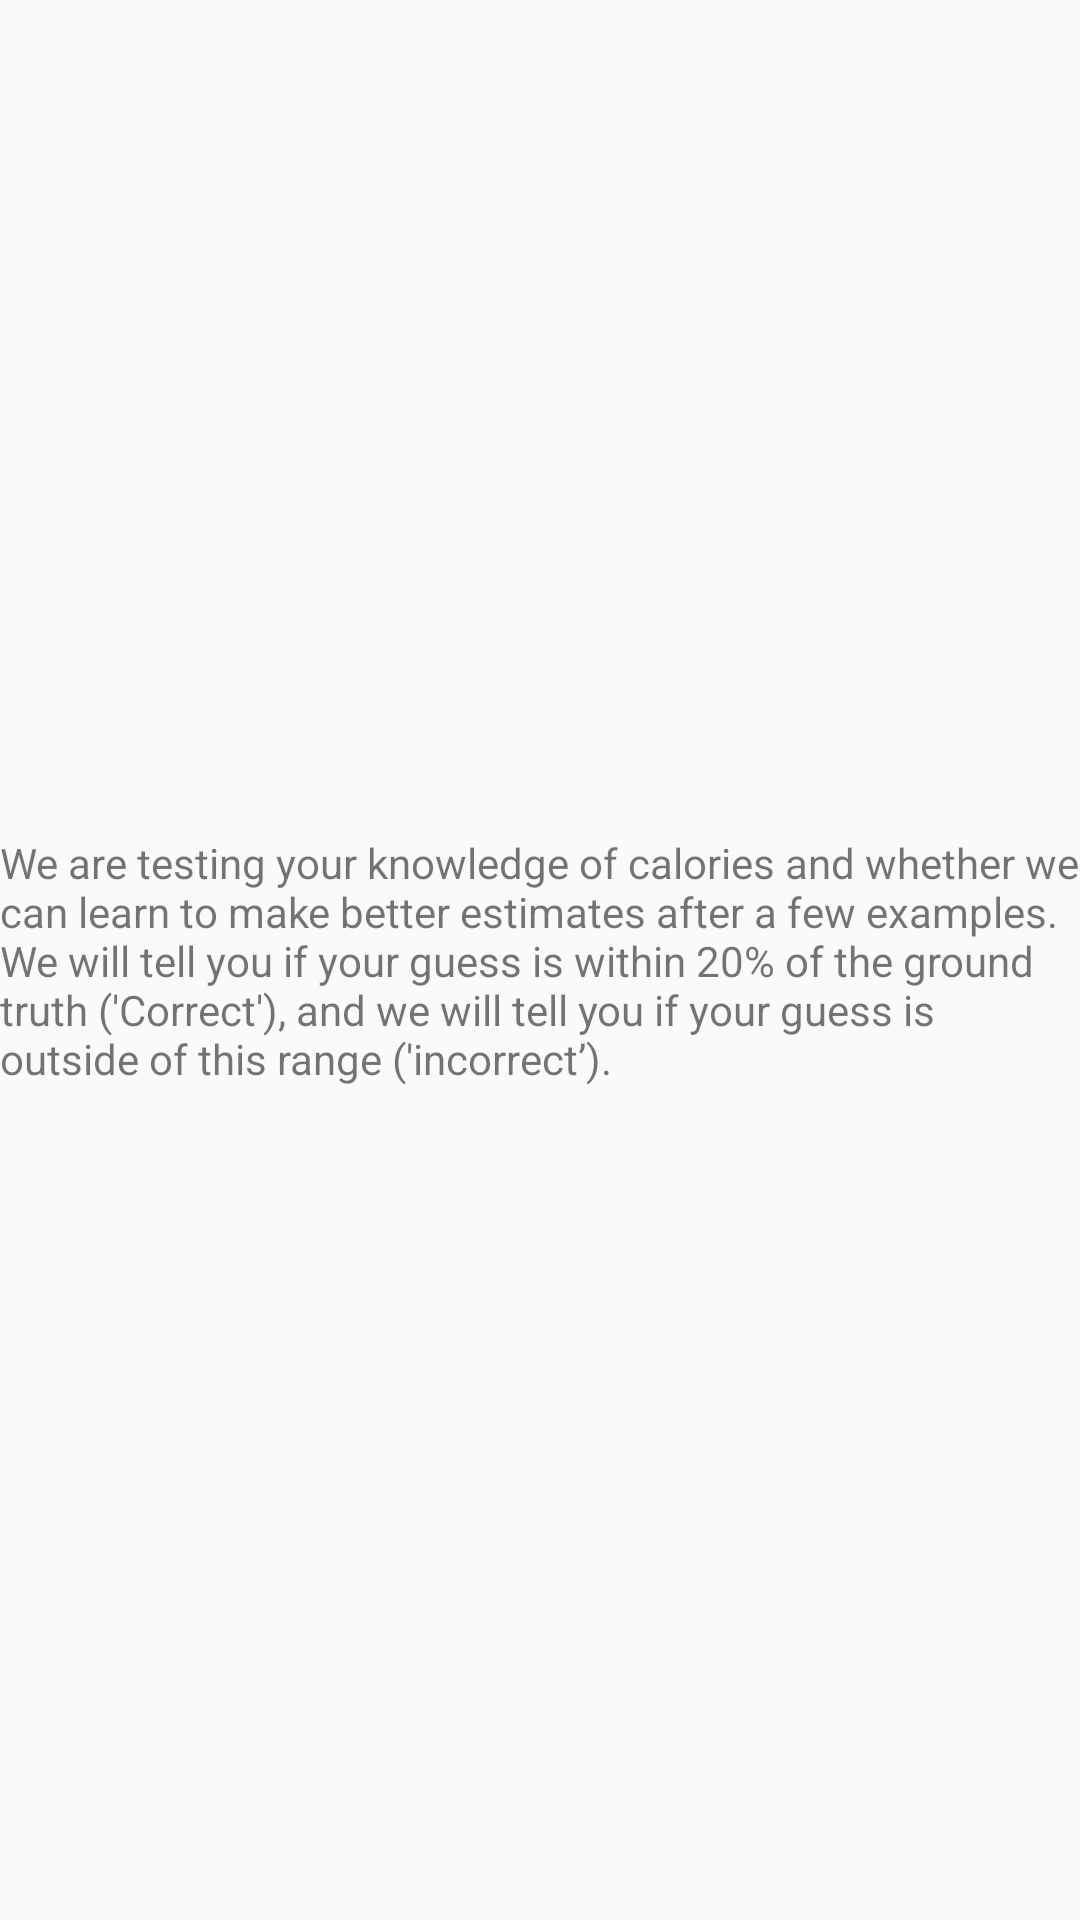

Android layout source for this screen:
<!-- AndroidManifest.xml: application theme Theme.AppCompat.Light.NoActionBar -->
<!-- res/layout/activity_about.xml -->
<?xml version="1.0" encoding="utf-8"?>
<android.support.constraint.ConstraintLayout
    xmlns:android="http://schemas.android.com/apk/res/android"
    xmlns:app="http://schemas.android.com/apk/res-auto"
    xmlns:tools="http://schemas.android.com/tools"
    android:layout_width="match_parent"
    android:layout_height="match_parent">

    <TextView
        android:id="@+id/textView8"
        android:layout_width="wrap_content"
        android:layout_height="wrap_content"
        android:layout_marginBottom="8dp"
        android:layout_marginEnd="8dp"
        android:layout_marginStart="8dp"
        android:layout_marginTop="8dp"
        android:text="We are testing your knowledge of calories and whether we can learn to make better estimates after a few examples. We will tell you if your guess is within 20% of the ground truth ('Correct'), and we will tell you if your guess is outside of this range ('incorrect’)."
        app:layout_constraintBottom_toBottomOf="parent"
        app:layout_constraintEnd_toEndOf="parent"
        app:layout_constraintStart_toStartOf="parent"
        app:layout_constraintTop_toTopOf="parent" />

</android.support.constraint.ConstraintLayout>
<!-- resources referenced by this layout -->
<resources>
  <style name="Theme.AppCompat.Light.NoActionBar" parent="@style/Theme.AppCompat.Light">
          <item name="windowNoTitle">true</item>
          <item name="windowActionBar">false</item>
          <item name="android:windowContentOverlay">@null</item>
      </style>
</resources>
